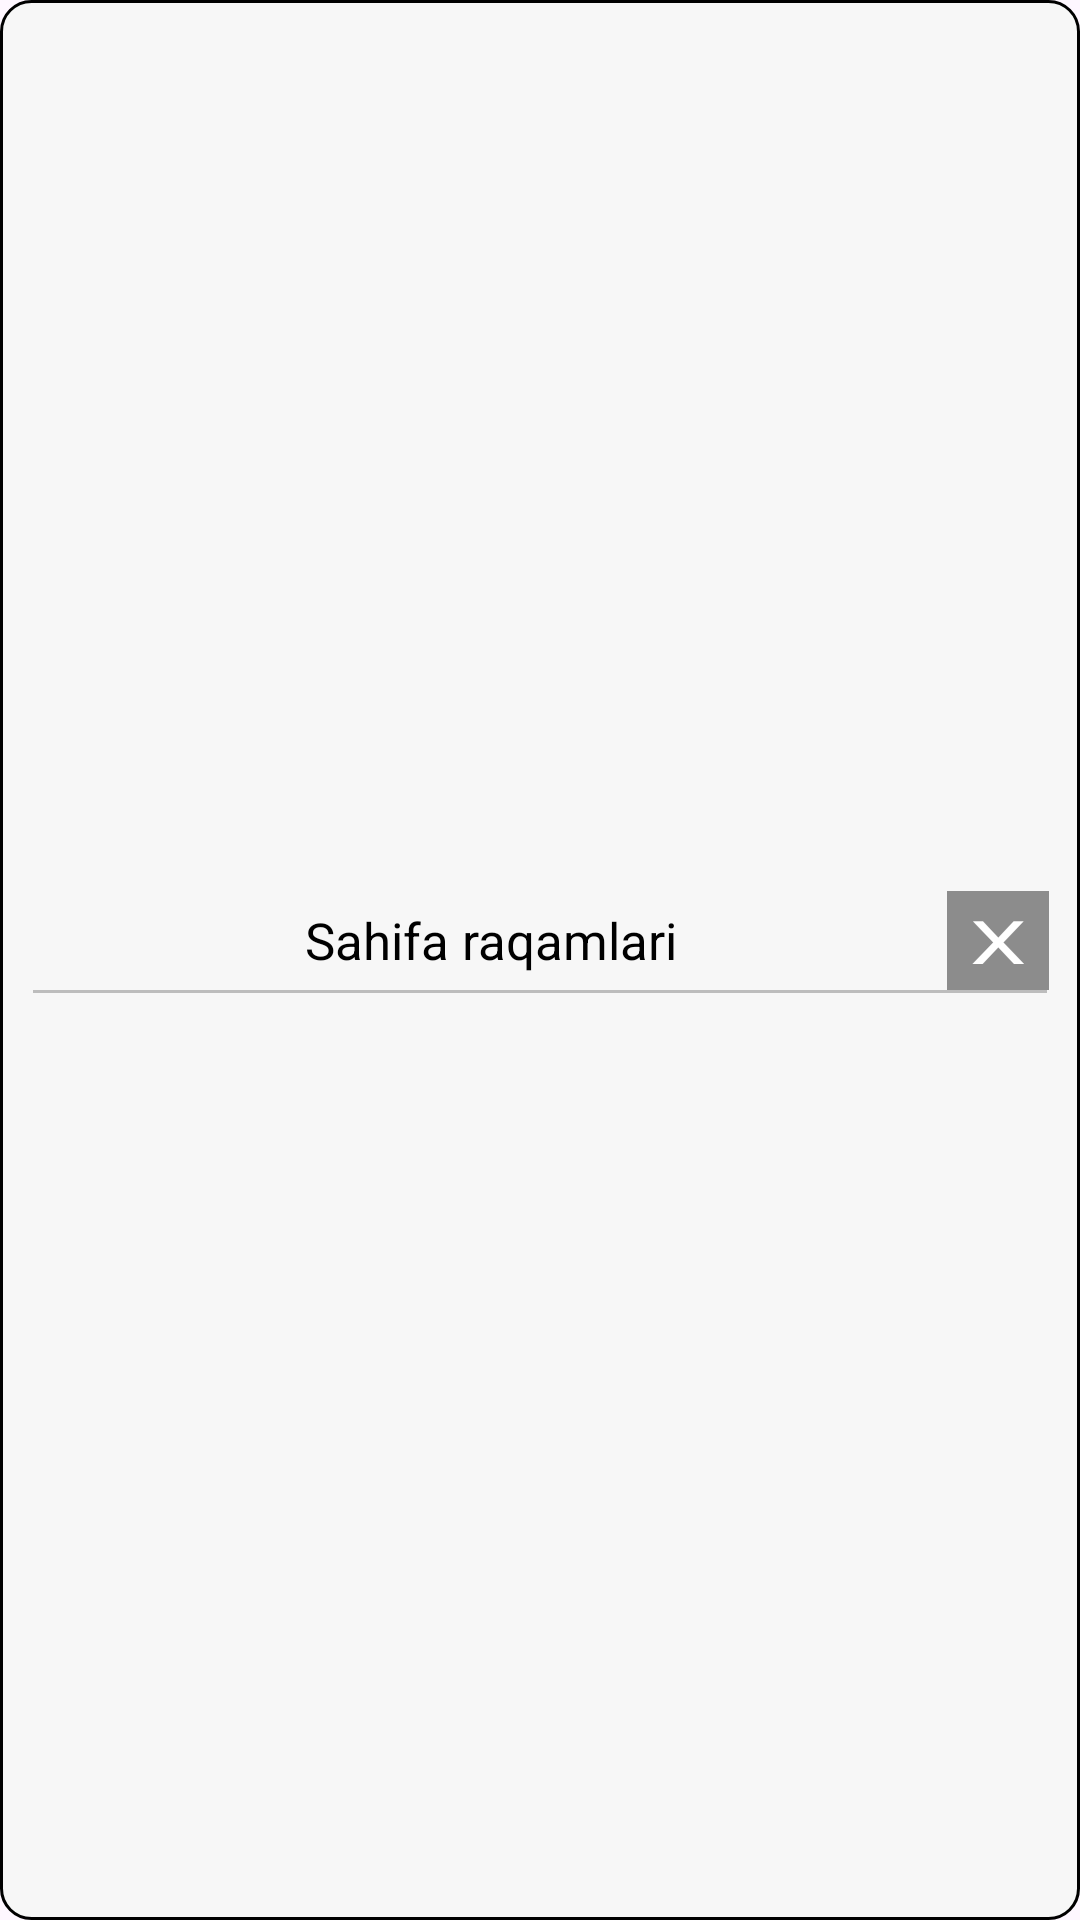

Reconstruct the res/layout file that produces this screen, plus the resources it refers to.
<!-- AndroidManifest.xml: application theme Theme.LibraryPdf -->
<!-- res/layout/popup_go_to_page.xml -->
<?xml version="1.0" encoding="utf-8"?>
<LinearLayout xmlns:android="http://schemas.android.com/apk/res/android"
    xmlns:app="http://schemas.android.com/apk/res-auto"
    xmlns:tools="http://schemas.android.com/tools"
    android:layout_width="wrap_content"
    android:layout_height="wrap_content"
    android:gravity="center"
    android:background="@drawable/corner_begin_10_2"
    android:orientation="vertical"
    android:paddingHorizontal="@dimen/dp6"
    android:paddingTop="@dimen/dp4">

    <LinearLayout
        android:layout_width="match_parent"
        android:layout_height="wrap_content"
        android:gravity="center_vertical"
        android:orientation="horizontal">

        <TextView
            android:id="@+id/tv_title"
            android:layout_width="0dp"
            android:layout_height="wrap_content"
            android:gravity="center"
            android:layout_weight="1"
            android:maxLines="1"
            android:paddingHorizontal="@dimen/dp5"
            android:text="Sahifa raqamlari"
            android:textColor="@color/black"
            android:textSize="@dimen/font17" />



        <TextView
            android:id="@+id/btn_cancel"
            android:layout_width="wrap_content"
            android:layout_height="wrap_content"
            android:layout_marginEnd="@dimen/dp10"
            android:background="@color/grey"
            android:clickable="true"
            android:focusable="true"
            android:foreground="?android:attr/selectableItemBackground"
            android:paddingHorizontal="@dimen/dp5"
            android:paddingVertical="@dimen/dp3"
            android:scaleX="1.5"
            android:text="X"
            android:textColor="@color/white"
            android:textSize="@dimen/dp20" />
    </LinearLayout>

    <View
        android:layout_width="match_parent"
        android:layout_height="1dp"
        android:layout_marginHorizontal="@dimen/dp5"
        android:background="@color/grey_light" />

    <androidx.recyclerview.widget.RecyclerView
        android:id="@+id/rv_page_numbers"
        android:layout_width="330dp"
        android:layout_height="wrap_content"
        android:layout_marginTop="@dimen/dp10"
        android:layout_marginBottom="@dimen/dp6"
        android:orientation="vertical"
        app:layoutManager="androidx.recyclerview.widget.GridLayoutManager"
        app:spanCount="5"
        tools:itemCount="10"
        tools:listitem="@layout/item_page_number" />

</LinearLayout>
<!-- res/layout/item_page_number.xml (included above) -->
<?xml version="1.0" encoding="utf-8"?>
<androidx.cardview.widget.CardView xmlns:android="http://schemas.android.com/apk/res/android"
    xmlns:app="http://schemas.android.com/apk/res-auto"
    android:id="@+id/card"
    android:layout_width="@dimen/dp60"
    android:layout_height="35dp"
    android:layout_marginVertical="@dimen/dp3"
    android:layout_marginHorizontal="@dimen/dp3"
    android:elevation="@dimen/dp5"
    android:clickable="true"
    android:focusable="true"
    android:foreground="?android:attr/selectableItemBackground"
    app:cardBackgroundColor="@color/white"
    app:cardCornerRadius="@dimen/dp10">

    <TextView
        android:id="@+id/tv_mark"
        android:background="@color/white"
        android:layout_width="wrap_content"
        android:layout_height="wrap_content"
        android:layout_gravity="center"
        android:text="10000"
        android:textColor="@color/black" />
</androidx.cardview.widget.CardView>
<!-- resources referenced by this layout -->
<resources>
  <color name="black">#FF000000</color>
  <color name="grey">#8C8C8C</color>
  <color name="grey_light">#BDBDBD</color>
  <color name="white">#FFFFFFFF</color>
  <dimen name="dp10">10dp</dimen>
  <dimen name="dp20">20dp</dimen>
  <dimen name="dp3">3dp</dimen>
  <dimen name="dp4">4dp</dimen>
  <dimen name="dp5">5dp</dimen>
  <dimen name="dp6">6dp</dimen>
  <dimen name="dp60">60dp</dimen>
  <dimen name="font17">17sp</dimen>
  <!-- drawable corner_begin_10_2 (drawable) -->
  <?xml version="1.0" encoding="utf-8"?>
  <shape xmlns:android="http://schemas.android.com/apk/res/android">
  <corners android:radius="10dp"/>
      <stroke android:color="@color/black"
          android:width="@dimen/spacing_dot"/>
      <solid android:color="@color/white_back" />
  </shape>
  <style name="Theme.LibraryPdf" parent="Base.Theme.LibraryPdf">
          <item name="windowActionBar">false</item>
          <item name="windowNoTitle">true</item>
      </style>
  <dimen name="spacing_dot">1dp</dimen>
  <color name="white_back">#F7F7F7</color>
  <style name="Base.Theme.LibraryPdf" parent="Theme.Material3.DayNight.NoActionBar">
          
          <item name="colorPrimary">@color/colorPrimary</item>
      </style>
  <color name="colorPrimary">#336DFF</color>
</resources>
